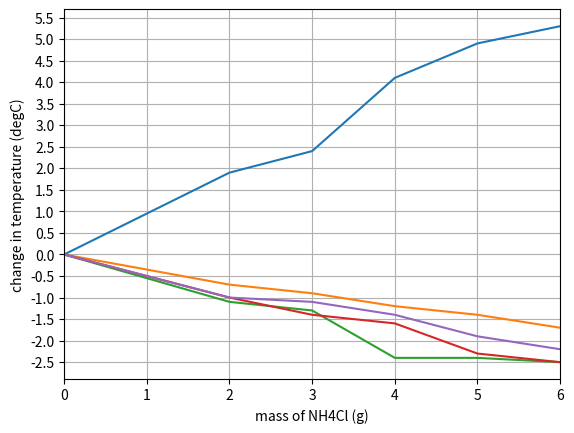

This figure's Python source:
#!/usr/bin/env python3
import matplotlib.pyplot as plt
import numpy as np
import math


# 2g, 3g, 4g, ... 6g
trials = {
    "LiCl": [1.9, 2.4, 4.1, 4.9, 5.3],
    "KCl": [-0.7, -0.9, -1.2, -1.4, -1.7],
    "(NH4)2CO3": [-1.1, -1.3, -2.4, -2.4, -2.5],
    "NH4NO3": [-1.0, -1.4, -1.6, -2.3, -2.5],
    "NH4Cl": [-1.0, -1.1, -1.4, -1.9, -2.2]
}

# main
for trial in trials:
    plt.grid()
    plt.ylabel("change in temperature (degC)")
    plt.xlabel(f"mass of {trial} (g)")
    plt.xticks(np.arange(0, 7, 1))
    plt.yticks(np.arange(-5, 6, 0.5))
    plt.plot([0, 2, 3, 4, 5, 6], [0] + trials[trial], scalex = False, scaley = True)
    plt.show()
